Run: headless pygame with SDL's dummy video driver; simulated clock (each Clock.tick advances the game by its frame time, no real sleeping); random seed 0; keys injected as events and as key.get_pressed() state; no mouse input.
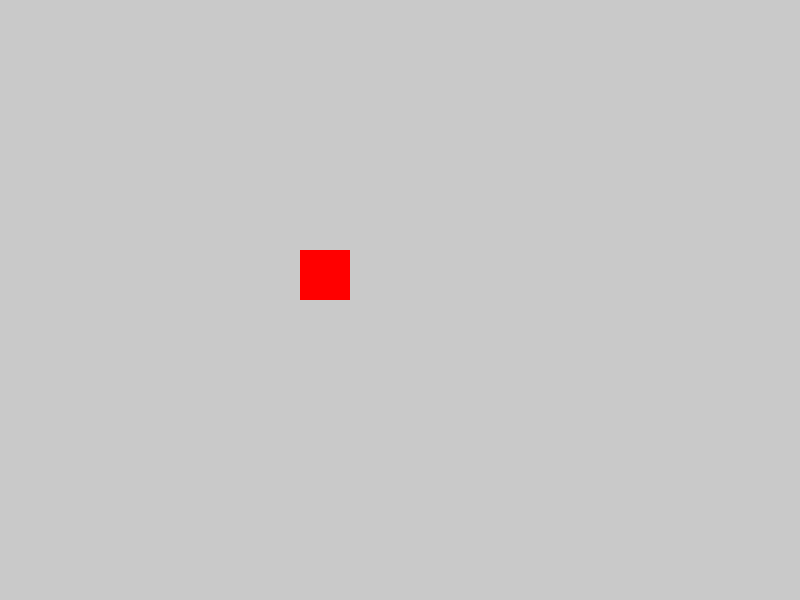
Frame 1 of 4 · flips 1–60 · no input
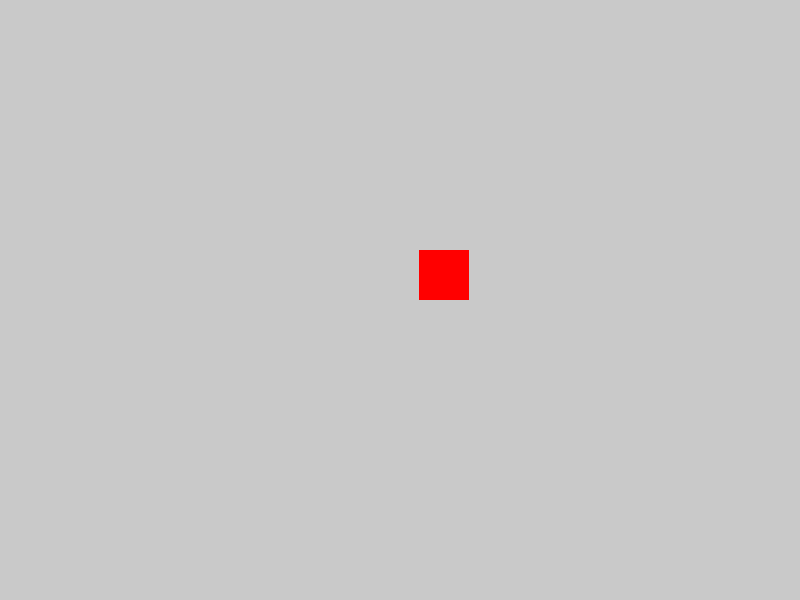
Frame 2 of 4 · flips 61–180 · tapped SPACE, RETURN · held RIGHT (→), D
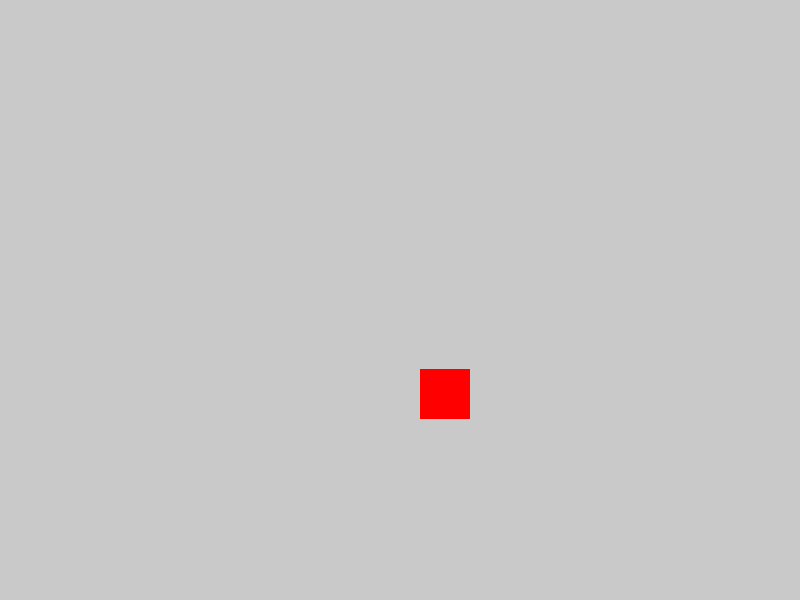
Frame 3 of 4 · flips 181–300 · held DOWN (↓), S
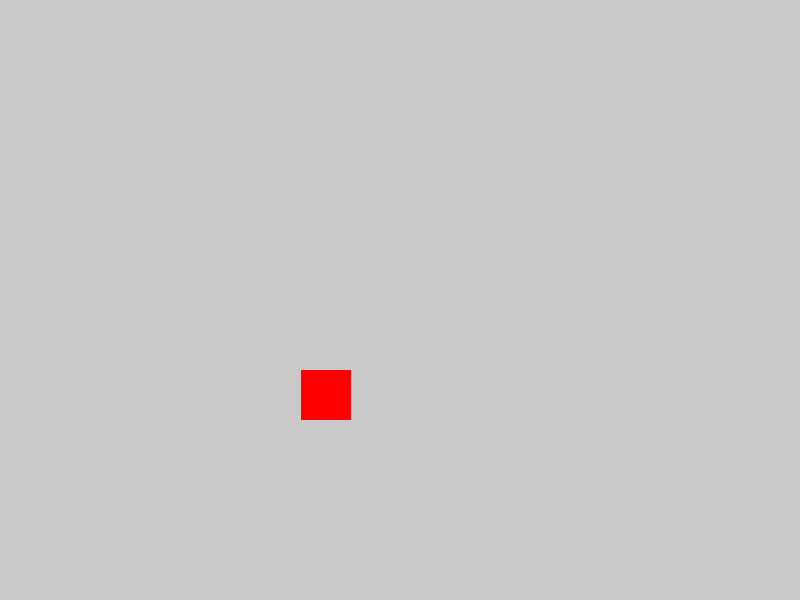
Frame 4 of 4 · flips 301–420 · held LEFT (←), A, UP (↑), W

The pygame program that drew these frames:


import pygame

pygame.init()

SCREEN_WIDTH = 800
SCREEN_HIGHT =600


screen = pygame.display.set_mode((SCREEN_WIDTH, SCREEN_HIGHT))

player = pygame.Rect((300,250,50,50))

run = True
while run:
    screen.fill((201,201,201))
    pygame.draw.rect(screen, (255,0,0), player)

    key = pygame.key.get_pressed()
    if key[pygame.K_a]:
        player.move_ip(-1,0)
    elif key[pygame.K_d]:
        player.move_ip(1,0)
    elif key[pygame.K_w]:
        player.move_ip(0,-1)
    elif key[pygame.K_s]:
        player.move_ip(0,1)

    for event in pygame.event.get():
        if event.type == pygame.QUIT:
            run = False
    pygame.display.update()
pygame.quit()
